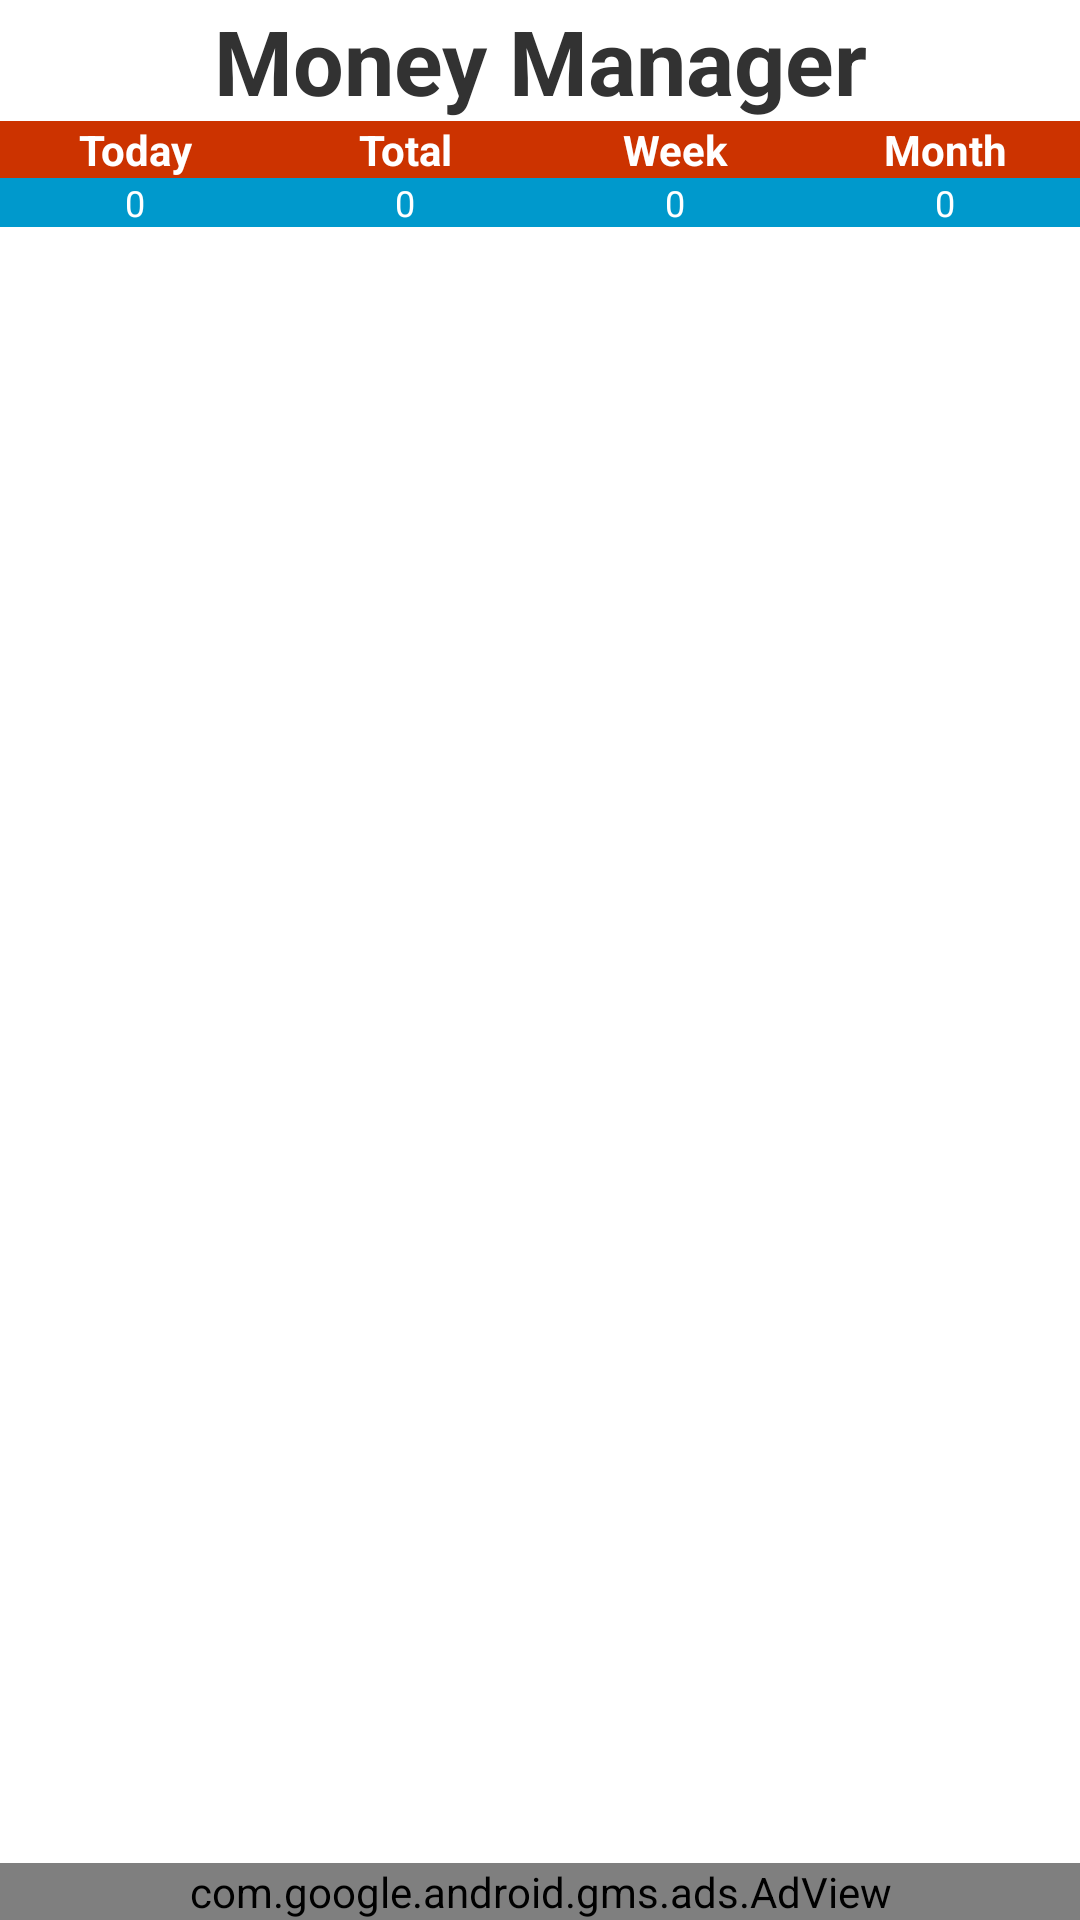

Produce the Android XML layout that renders to this screen, including the resource entries it uses.
<!-- AndroidManifest.xml: application theme AppTheme -->
<!-- res/layout/main.xml -->
<?xml version="1.0" encoding="utf-8"?>
<RelativeLayout xmlns:android="http://schemas.android.com/apk/res/android"
    xmlns:tools="http://schemas.android.com/tools"
    xmlns:ads="http://schemas.android.com/apk/res-auto"
    android:layout_width="match_parent"
    android:layout_height="match_parent"
    android:orientation="vertical"
    tools:context=".QuanLyActivity" >

    <LinearLayout
        android:layout_width="match_parent"
        android:layout_height="match_parent"
        android:orientation="vertical" >

        <TextView
            android:id="@+id/textView1"
            android:layout_width="fill_parent"
            android:layout_height="wrap_content"
            android:gravity="center"
            android:text="Money Manager"
            android:textSize="30dp"
            android:textStyle="bold" />

        <LinearLayout
            android:layout_width="match_parent"
            android:layout_height="fill_parent"
            android:orientation="vertical"
            android:weightSum="4" >

            <LinearLayout
                android:layout_width="match_parent"
                android:layout_height="44dp"
                android:orientation="vertical" >

                <LinearLayout
                    android:layout_width="fill_parent"
                    android:layout_height="wrap_content"
                    android:background="@color/mauDo_Chi"
                    android:orientation="horizontal"
                    android:weightSum="4" >

                    <TextView
                        android:id="@+id/tv_main1"
                        android:layout_width="fill_parent"
                        android:layout_height="wrap_content"
                        android:layout_weight="1"
                        android:gravity="center_horizontal|center_vertical"
                        android:text="Today"
                        android:textColor="@color/mauTrang_Chu"
                        android:textStyle="bold" />

                    <TextView
                        android:id="@+id/tv_main2"
                        android:layout_width="fill_parent"
                        android:layout_height="wrap_content"
                        android:layout_weight="1"
                        android:gravity="center_horizontal|center_vertical"
                        android:text="Total"
                        android:textColor="@color/mauTrang_Chu"
                        android:textStyle="bold" />

                    <TextView
                        android:id="@+id/tv_main3"
                        android:layout_width="fill_parent"
                        android:layout_height="wrap_content"
                        android:layout_weight="1"
                        android:gravity="center_horizontal|center_vertical"
                        android:text="Week"
                        android:textColor="@color/mauTrang_Chu"
                        android:textStyle="bold" />

                    <TextView
                        android:id="@+id/tv_main4"
                        android:layout_width="fill_parent"
                        android:layout_height="wrap_content"
                        android:layout_weight="1"
                        android:gravity="center_horizontal|center_vertical"
                        android:text="Month"
                        android:textColor="@color/mauTrang_Chu"
                        android:textStyle="bold" />
                </LinearLayout>

                <LinearLayout
                    android:layout_width="fill_parent"
                    android:layout_height="wrap_content"
                    android:weightSum="4" >

                    <TextView
                        android:id="@+id/tvMoneyToday"
                        android:layout_width="fill_parent"
                        android:layout_height="wrap_content"
                        android:layout_weight="1"
                        android:background="@color/mauXanh_Thu"
                        android:gravity="center_horizontal|center_vertical"
                        android:text="0"
                        android:textColor="@color/mauTrang_Chu"
                        android:textSize="@dimen/size_tvSoThuChi" />

                    <TextView
                        android:id="@+id/tvMoneyTotal"
                        android:layout_width="fill_parent"
                        android:layout_height="wrap_content"
                        android:layout_weight="1"
                        android:background="@color/mauXanh_Thu"
                        android:gravity="center_horizontal|center_vertical"
                        android:text="0"
                        android:textColor="@color/mauTrang_Chu"
                        android:textSize="@dimen/size_tvSoThuChi" />

                    <TextView
                        android:id="@+id/tvMoneyTuan"
                        android:layout_width="fill_parent"
                        android:layout_height="wrap_content"
                        android:layout_weight="1"
                        android:background="@color/mauXanh_Thu"
                        android:gravity="center_horizontal|center_vertical"
                        android:text="0"
                        android:textColor="@color/mauTrang_Chu"
                        android:textSize="@dimen/size_tvSoThuChi" />

                    <TextView
                        android:id="@+id/tvMoneyThang"
                        android:layout_width="fill_parent"
                        android:layout_height="wrap_content"
                        android:layout_weight="1"
                        android:background="@color/mauXanh_Thu"
                        android:gravity="center_horizontal|center_vertical"
                        android:text="0"
                        android:textColor="@color/mauTrang_Chu"
                        android:textSize="@dimen/size_tvSoThuChi" />
                </LinearLayout>
            </LinearLayout>

            <RelativeLayout
                android:layout_width="fill_parent"
                android:layout_height="fill_parent"
                android:layout_weight="1" >

                <ScrollView
                    android:id="@+id/ScrollView11"
                    android:layout_width="fill_parent"
                    android:layout_height="fill_parent"
                    android:fillViewport="true" >

                    <GridView
                        android:id="@+id/grid"
                        android:layout_width="fill_parent"
                        android:layout_height="408dp"
                        android:columnWidth="250dp"
                        android:gravity="center"
                        android:horizontalSpacing="8dp"
                        android:numColumns="3"
                        android:stretchMode="columnWidth"
                        android:verticalSpacing="30dp" >
                    </GridView>
                </ScrollView>
            </RelativeLayout>
        </LinearLayout>
    </LinearLayout>

    <com.google.android.gms.ads.AdView
        android:id="@+id/adView"
        android:layout_width="match_parent"
        android:layout_height="wrap_content"
        android:layout_alignParentBottom="true"
        ads:adSize="SMART_BANNER"
        ads:adUnitId="@string/ads_id_banner" >
    </com.google.android.gms.ads.AdView>

</RelativeLayout>
<!-- resources referenced by this layout -->
<resources>
  <color name="mauDo_Chi">#CC3300</color>
  <color name="mauTrang_Chu">#FFFFFF</color>
  <color name="mauXanh_Thu">#0099CC</color>
  <dimen name="size_tvSoThuChi">12sp</dimen>
  <string name="ads_id_banner">ca-app-pub-4133054392126687/8577490453</string>
  <style name="AppTheme" parent="AppBaseTheme">
          
      </style>
  <style name="AppBaseTheme" parent="android:Theme.Light">
          
      </style>
</resources>
